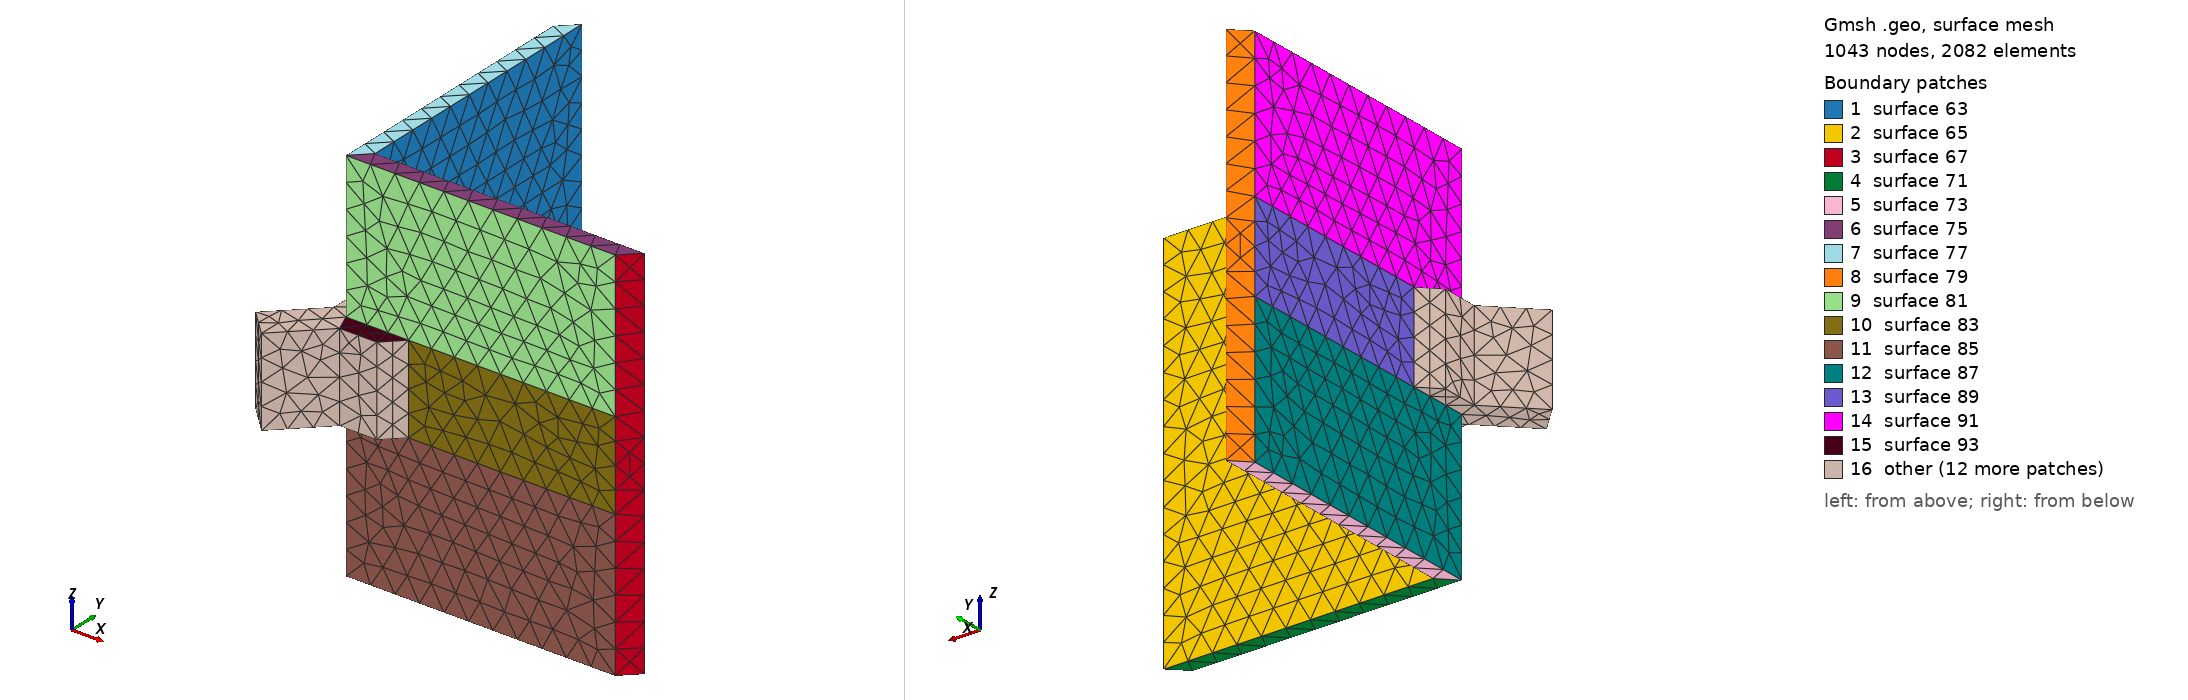

Gmsh geometry script, surface-meshed: 1043 nodes, 2082 surface elements. Boundary patches (legend numbers): 1 surface 63, 2 surface 65, 3 surface 67, 4 surface 71, 5 surface 73, 6 surface 75, 7 surface 77, 8 surface 79, 9 surface 81, 10 surface 83, 11 surface 85, 12 surface 87, 13 surface 89, 14 surface 91, 15 surface 93, 16 other. Left view from above one corner, right view from below the opposite corner. The script declares no physical surfaces, so the legend lists its geometric surfaces. The drawing asked Gmsh for element sizes between 1% and 20% of the model's largest extent; the script's own settings can give other sizes.

=== dihedral_with_Y.geo (drawn) ===
/**********************************************************************
 *
 * dihedral_with_Y.geo
 *
 * Copyright (C) 2007, 2008 Pablo L. García Müller
 *
 **********************************************************************/
lc = 0.0141411536792;
Point (1) = {0.009500004128710764, 0.1645000358712893, -5.791675117793049e-09, lc};
Point (2) = {0.009500003790414172, 0.1644999912095858, 0.2189999870362379, lc};
Point (3) = {0.009500000600000001, 0.009500000600000001, 0, lc};
Point (4) = {0.009500015456791903, 0.009499997543208091, 0.2189999861750472, lc};
Point (5) = {0, 0, 0, lc};
Point (6) = {1.339085443224919e-09, 0.1550000357609146, -6.576409464307403e-09, lc};
Point (7) = {7.094896031789588e-09, 0.155000001905104, 0.2189999848714535, lc};
Point (8) = {-1.10045387594071e-08, 1.100453876005762e-08, 0.1349000488252119, lc};
Point (9) = {-6.580077595297329e-08, -1.419922405956203e-08, 0.2189999625673587, lc};
Point (10) = {-1.794777204633391e-08, 0.155000026947772, 0.1349000445450397, lc};
Point (11) = {-4.919243772744109e-09, 0.03600000391924377, 0.08409999688432511, lc};
Point (12) = {-2.24710660495786e-09, 0.03600000624710661, 0.1349000205254881, lc};
Point (13) = {-1.000886436924864e-08, 0.1550000400088644, 0.08410002166924359, lc};
Point (14) = {-0.01030000147546802, 0.02570000147546801, 0.1349000221490764, lc};
Point (15) = {-0.01030000095318929, 0.004266398953189287, 0.1349000126130908, lc};
Point (16) = {-0.03575584648354788, -0.02118944451645212, 0.08409999929311533, lc};
Point (17) = {-0.03575584672482789, -0.02118944127517211, 0.1349000109895025, lc};
Point (18) = {-0.01029999686415022, 0.004266395864150223, 0.08410000199909583, lc};
Point (19) = {0.004266404889736085, -0.01030000788973609, 0.134899993461174, lc};
Point (21) = {-0.02118944818767472, -0.03575584181232528, 0.08410001301817825, lc};
Point (22) = {0.02569999747638256, -0.01029999747638257, 0.08410001380338014, lc};
Point (23) = {0.02570000652619551, -0.01030000652619552, 0.1348999831133942, lc};
Point (24) = {0.004266400469783174, -0.01030000146978318, 0.0841000154535607, lc};
Point (25) = {0.03599999647638257, 1.523617435342239e-09, 0.08410001380338016, lc};
Point (26) = {0.0360000055261955, -7.526195511860928e-09, 0.1348999831133942, lc};
Point (27) = {0.1645000358712893, 0.009500004128710764, 5.791675118660411e-09, lc};
Point (28) = {0.1550000357609146, 1.339085442357557e-09, 6.576409465608446e-09, lc};
Point (29) = {0.1644999699500608, 0.009499991049939141, 0.21899997232515, lc};
Point (30) = {0.1549999699500609, -8.950060855633657e-09, 0.21899997232515, lc};
Point (31) = {2.946482551002827e-09, -2.946482550677566e-09, 0.0841000009854376, lc};
Point (32) = {-0.01030000410954494, 0.02570000010954494, 0.08409999823731536, lc};
Point (33) = {0.1549999670136561, -9.913656068803733e-09, 0.1348999681583306, lc};
Point (35) = {0.1550000386973194, 2.302680647721378e-09, 0.08410001074322893, lc};
Point (39) = {-0.0211894, -0.03575, 0.1349, lc};
Line (2) = {2, 1};
Line (3) = {4, 2};
Line (4) = {4, 29};
Line (5) = {30, 9};
Line (6) = {9, 7};
Line (7) = {2, 7};
Line (8) = {29, 30};
Line (9) = {29, 27};
Line (10) = {30, 33};
Line (11) = {27, 3};
Line (12) = {1, 3};
Line (13) = {3, 4};
Line (14) = {1, 6};
Line (15) = {7, 10};
Line (16) = {10, 13};
Line (17) = {13, 6};
Line (18) = {6, 5};
Line (19) = {33, 35};
Line (20) = {35, 28};
Line (21) = {27, 28};
Line (22) = {28, 5};
Line (23) = {35, 25};
Line (24) = {33, 26};
Line (25) = {25, 26};
Line (26) = {26, 23};
Line (27) = {25, 22};
Line (28) = {22, 23};
Line (29) = {23, 19};
Line (30) = {22, 24};
Line (31) = {12, 14};
Line (32) = {14, 15};
Line (33) = {15, 18};
Line (34) = {18, 32};
Line (35) = {32, 11};
Line (36) = {11, 12};
Line (37) = {14, 32};
Line (38) = {12, 8};
Line (39) = {15, 8};
Line (40) = {18, 31};
Line (41) = {15, 17};
Line (45) = {17, 16};
Line (46) = {19, 8};
Line (47) = {8, 26};
Line (48) = {24, 19};
Line (49) = {16, 21};
Line (50) = {16, 18};
Line (51) = {21, 24};
Line (52) = {8, 9};
Line (53) = {5, 31};
Line (54) = {31, 24};
Line (55) = {25, 31};
Line (56) = {11, 31};
Line (57) = {13, 11};
Line (58) = {10, 12};
Line (59) = {21, 39};
Line (60) = {39, 19};
Line (61) = {17, 39};
Line (68) = {4, 9};
Line (69) = {5, 3};
Line Loop (63) = {3, 2, 12, 13};
Plane Surface (63) = {63};
Line Loop (65) = {9, 11, 13, 4};
Plane Surface (65) = {65};
Line Loop (67) = {21, -20, -19, -10, -8, 9};
Plane Surface (67) = {67};
Line Loop (71) = {22, 69, -11, 21};
Plane Surface (71) = {71};
Line Loop (73) = {18, 69, -12, 14};
Plane Surface (73) = {73};
Line Loop (75) = {8, 5, -68, 4};
Plane Surface (75) = {75};
Line Loop (77) = {68, 6, -7, -3};
Plane Surface (77) = {77};
Line Loop (79) = {7, 15, 16, 17, -14, -2};
Plane Surface (79) = {79};
Line Loop (81) = {52, -5, 10, 24, -47};
Plane Surface (81) = {81};
Line Loop (83) = {25, -24, 19, 23};
Plane Surface (83) = {83};
Line Loop (85) = {53, -55, -23, 20, 22};
Plane Surface (85) = {85};
Line Loop (87) = {57, 56, -53, -18, -17};
Plane Surface (87) = {87};
Line Loop (89) = {57, 36, -58, 16};
Plane Surface (89) = {89};
Line Loop (91) = {58, 38, 52, 6, 15};
Plane Surface (91) = {91};
Line Loop (93) = {47, 26, 29, 46};
Plane Surface (93) = {93};
Line Loop (95) = {26, -28, -27, 25};
Plane Surface (95) = {95};
Line Loop (97) = {29, -48, -30, 28};
Plane Surface (97) = {97};
Line Loop (99) = {39, -46, -60, -61, -41};
Plane Surface (99) = {99};
Line Loop (101) = {45, 49, 59, -61};
Plane Surface (101) = {101};
Line Loop (103) = {33, -50, -45, -41};
Plane Surface (103) = {103};
Line Loop (105) = {30, -54, -55, 27};
Plane Surface (105) = {105};
Line Loop (107) = {37, 35, 36, 31};
Plane Surface (107) = {107};
Line Loop (109) = {33, 34, -37, 32};
Plane Surface (109) = {109};
Line Loop (111) = {38, -39, -32, -31};
Plane Surface (111) = {111};
Line Loop (113) = {48, -60, -59, 51};
Plane Surface (113) = {113};
Line Loop (115) = {56, -40, 34, 35};
Plane Surface (115) = {115};
Line Loop (117) = {40, 54, -51, -49, 50};
Plane Surface (117) = {117};
